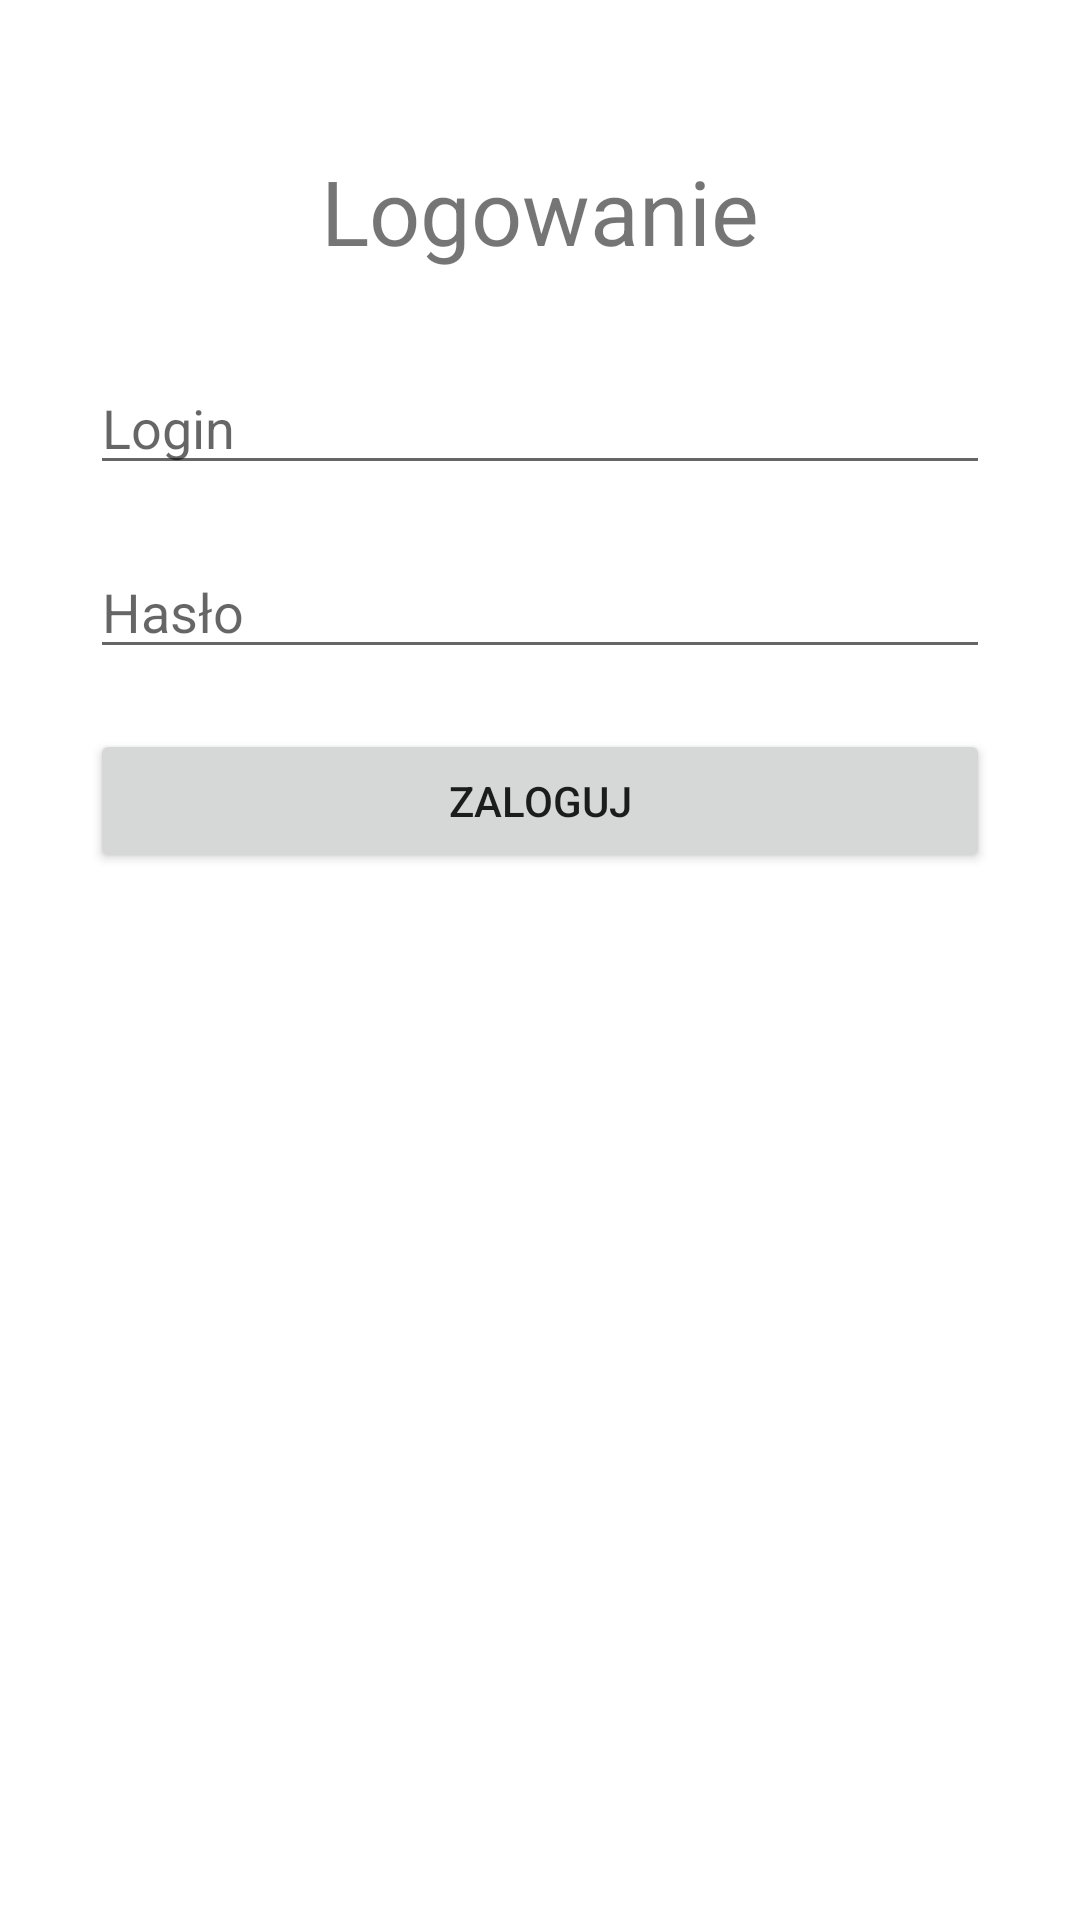

Android layout source for this screen:
<!-- AndroidManifest.xml: application theme Theme.MobileAPK -->
<!-- res/layout/activity_login.xml -->
<?xml version="1.0" encoding="utf-8"?>
<androidx.constraintlayout.widget.ConstraintLayout xmlns:android="http://schemas.android.com/apk/res/android"
    xmlns:app="http://schemas.android.com/apk/res-auto"
    xmlns:tools="http://schemas.android.com/tools"
    android:layout_width="match_parent"
    android:layout_height="match_parent"
    tools:context=".LoginActivity">
    <LinearLayout
        android:layout_width="match_parent"
        android:layout_height="match_parent"
        android:layout_margin="30dp"
        android:orientation="vertical"
        tools:layout_editor_absoluteX="1dp"
        tools:layout_editor_absoluteY="1dp">

        <TextView
            android:id="@+id/tv_logowanie"
            android:layout_width="match_parent"
            android:layout_height="wrap_content"
            android:layout_marginTop="20dp"
            android:layout_marginBottom="30dp"
            android:gravity="center"
            android:text="@string/btn_logowanie"
            android:textSize="30sp" />

        <EditText
            android:id="@+id/editTextTextPersonName"
            android:layout_width="match_parent"
            android:layout_height="wrap_content"
            android:layout_marginBottom="20dp"
            android:ems="10"
            android:hint="@string/pt_login_rejestracja"
            android:importantForAutofill="no"
            android:inputType="textPersonName" />

        <EditText
            android:id="@+id/editTextTextPassword2"
            android:layout_width="match_parent"
            android:layout_height="wrap_content"
            android:layout_marginBottom="20dp"
            android:ems="10"
            android:hint="@string/pass_logowanie_haslo"
            android:inputType="textPassword"
            android:importantForAutofill="no" />

        <Button
            android:id="@+id/button3"
            style="@style/Widget.AppCompat.Button"
            android:layout_width="match_parent"
            android:layout_height="wrap_content"
            android:onClick="onClick"
            android:text="@string/pt_login_logowanie" />

        <TextView
            android:id="@+id/textView3"
            android:layout_width="match_parent"
            android:layout_height="wrap_content"
            android:layout_marginTop="20dp"
            android:gravity="center"
            android:text="@string/textview_progress_logowanie"
            android:visibility="invisible" />

        <ProgressBar
            android:id="@+id/progressBar"
            style="@style/Widget.AppCompat.ProgressBar.Horizontal"
            android:layout_width="match_parent"
            android:layout_height="32dp"
            android:visibility="invisible" />
    </LinearLayout>
</androidx.constraintlayout.widget.ConstraintLayout>
<!-- resources referenced by this layout -->
<resources>
  <string name="btn_logowanie">Logowanie</string>
  <string name="pass_logowanie_haslo">Hasło</string>
  <string name="pt_login_logowanie">Zaloguj</string>
  <string name="pt_login_rejestracja">Login</string>
  <string name="textview_progress_logowanie">TextView</string>
  <style name="Theme.MobileAPK" parent="Theme.MaterialComponents.DayNight.NoActionBar">
          
          <item name="colorPrimary">@color/purple_500</item>
          <item name="colorPrimaryVariant">@color/purple_700</item>
          <item name="colorOnPrimary">@color/white</item>
          
          <item name="colorSecondary">@color/teal_200</item>
          <item name="colorSecondaryVariant">@color/teal_700</item>
          <item name="colorOnSecondary">@color/black</item>
          
          <item name="android:statusBarColor" tools:targetApi="l">?attr/colorPrimaryVariant</item>
          
      </style>
  <color name="purple_500">#FF6200EE</color>
  <color name="purple_700">#FF3700B3</color>
  <color name="white">#FFFFFFFF</color>
  <color name="teal_200">#FF03DAC5</color>
  <color name="teal_700">#FF018786</color>
  <color name="black">#FF000000</color>
</resources>
